The GitHub repository rutuja1121/Parkinsons_BE_Project_2023 contains a labelled image folder "RotatedImagesSpiral" with 2 categories: healthy, parkinson. Examples follow, each with its label.

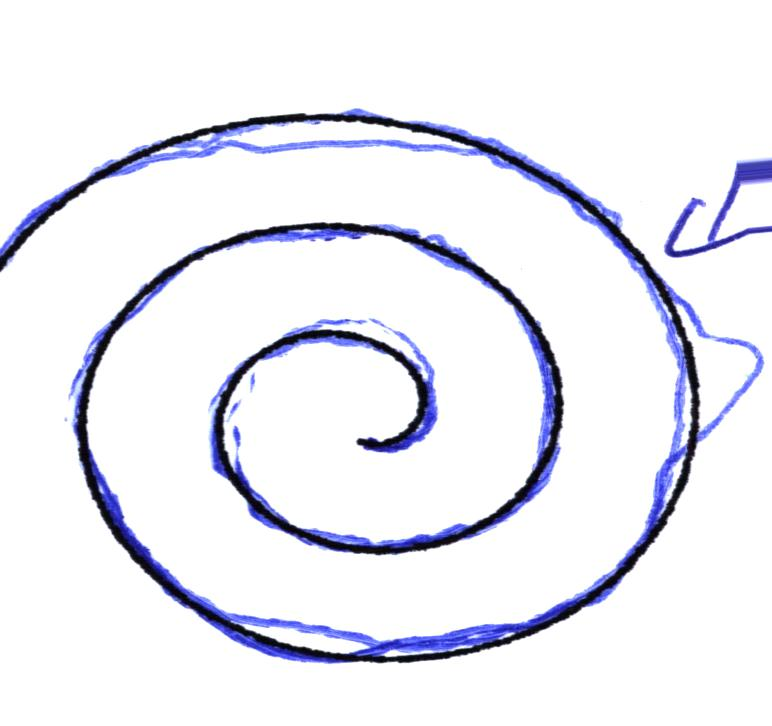
Label: parkinson

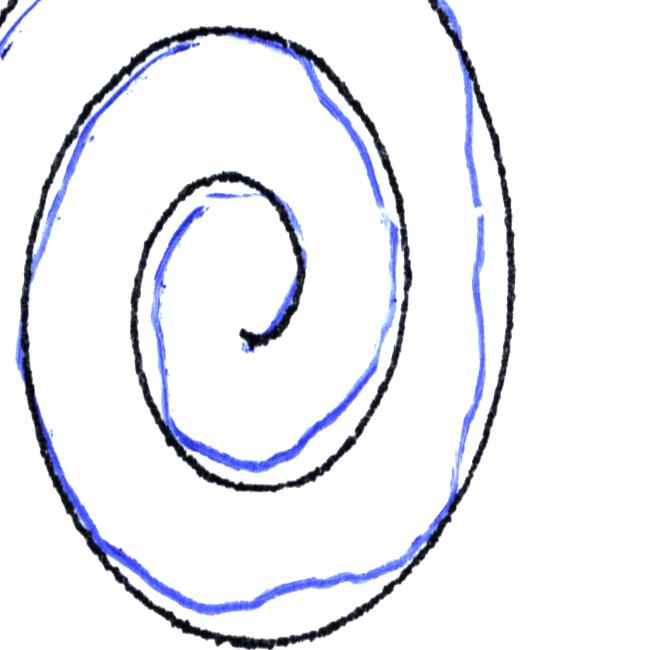
Label: healthy

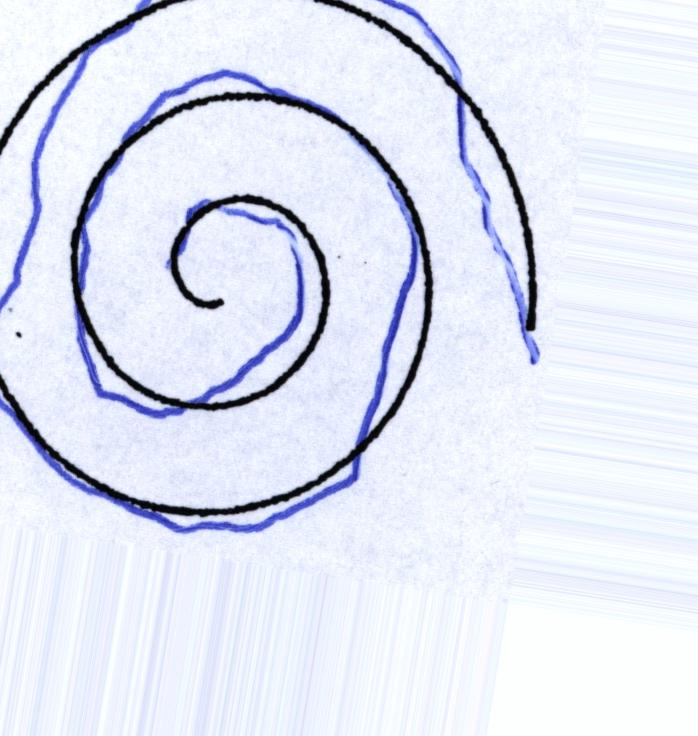
Label: parkinson

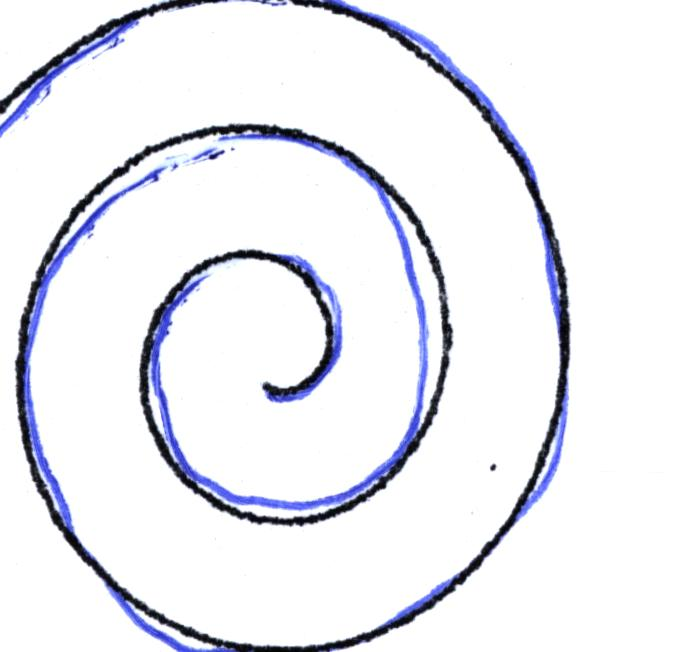
Label: healthy

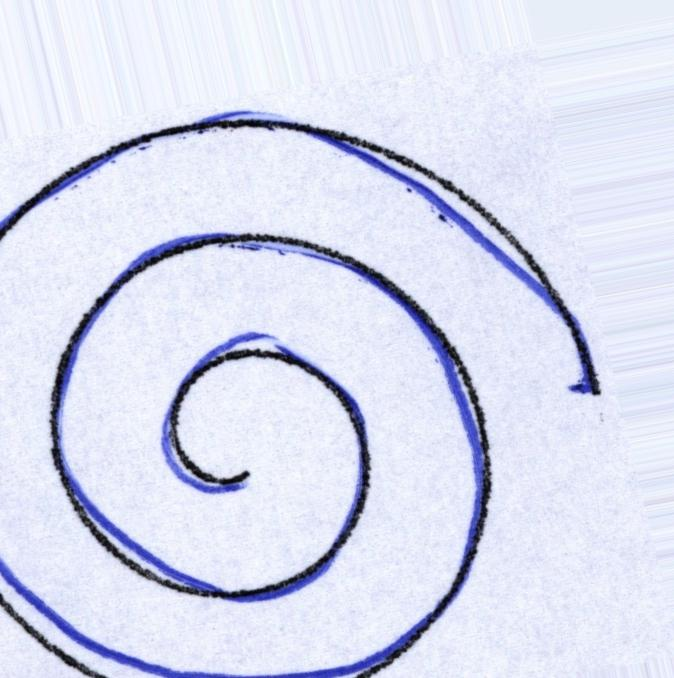
Label: healthy

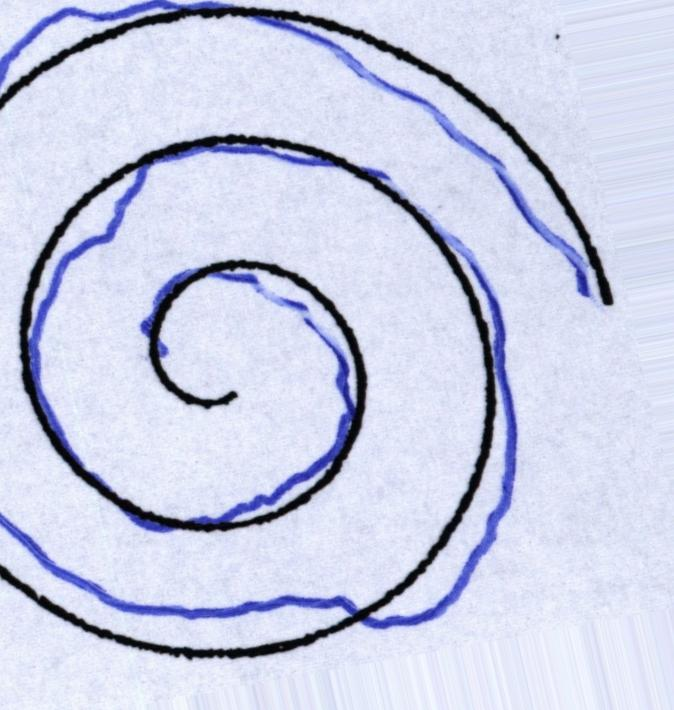
Label: parkinson
